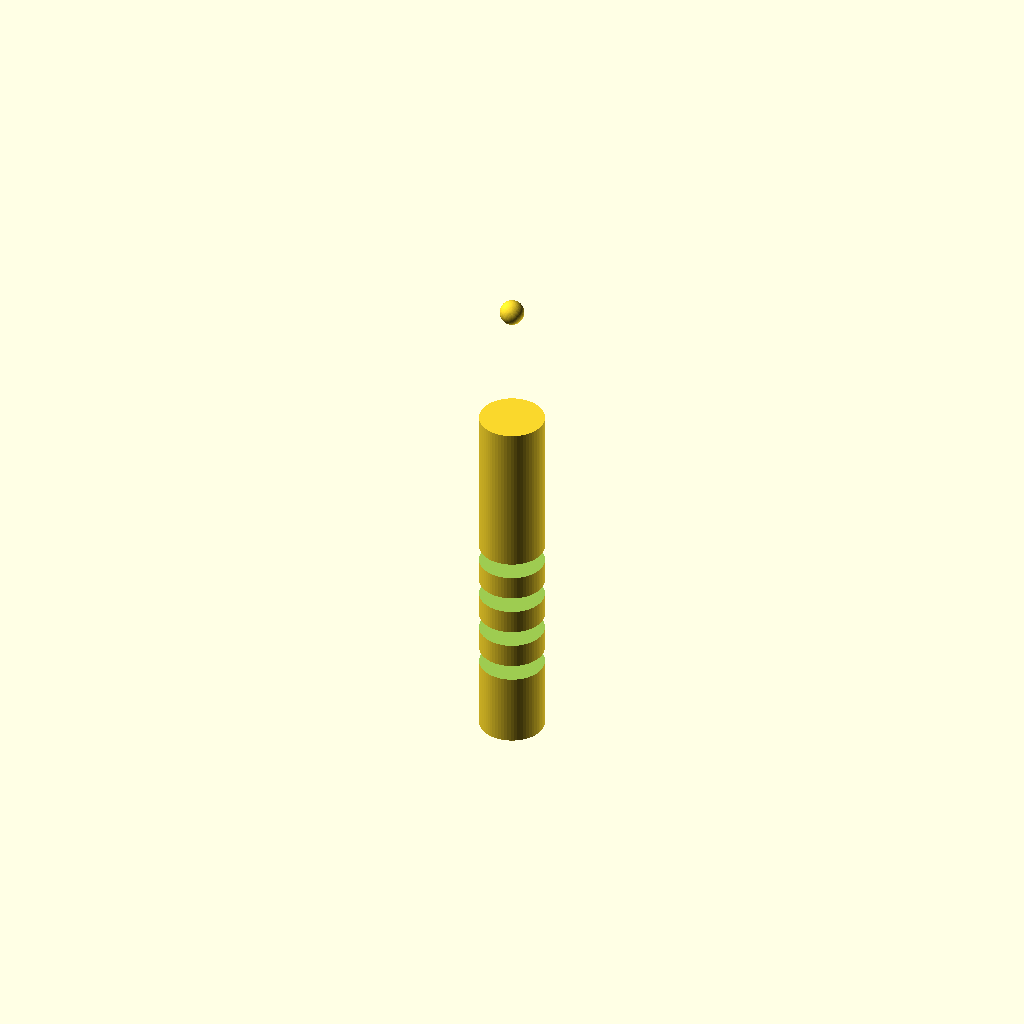
Cell 1: rendered with the file's own defaults.
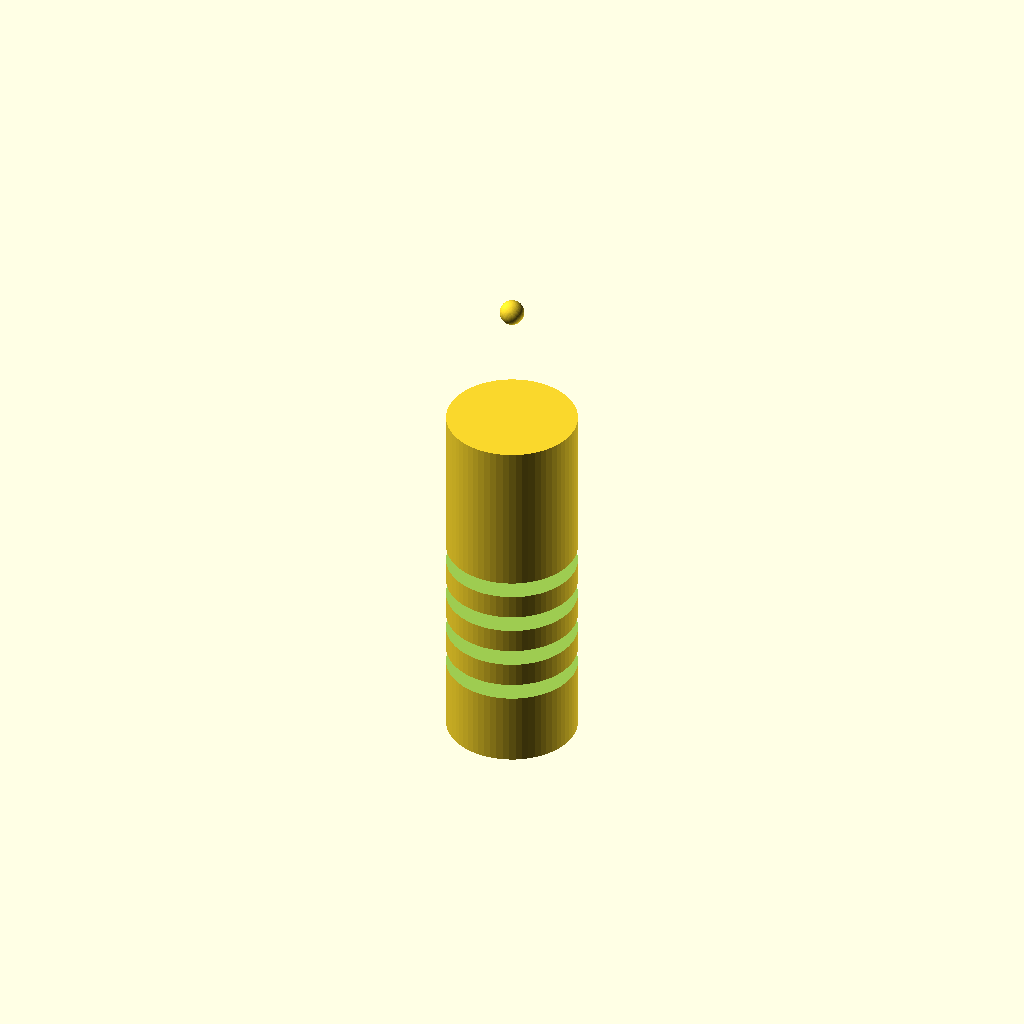
Cell 2 — handle_diameter set to 16, the other parameters unchanged.
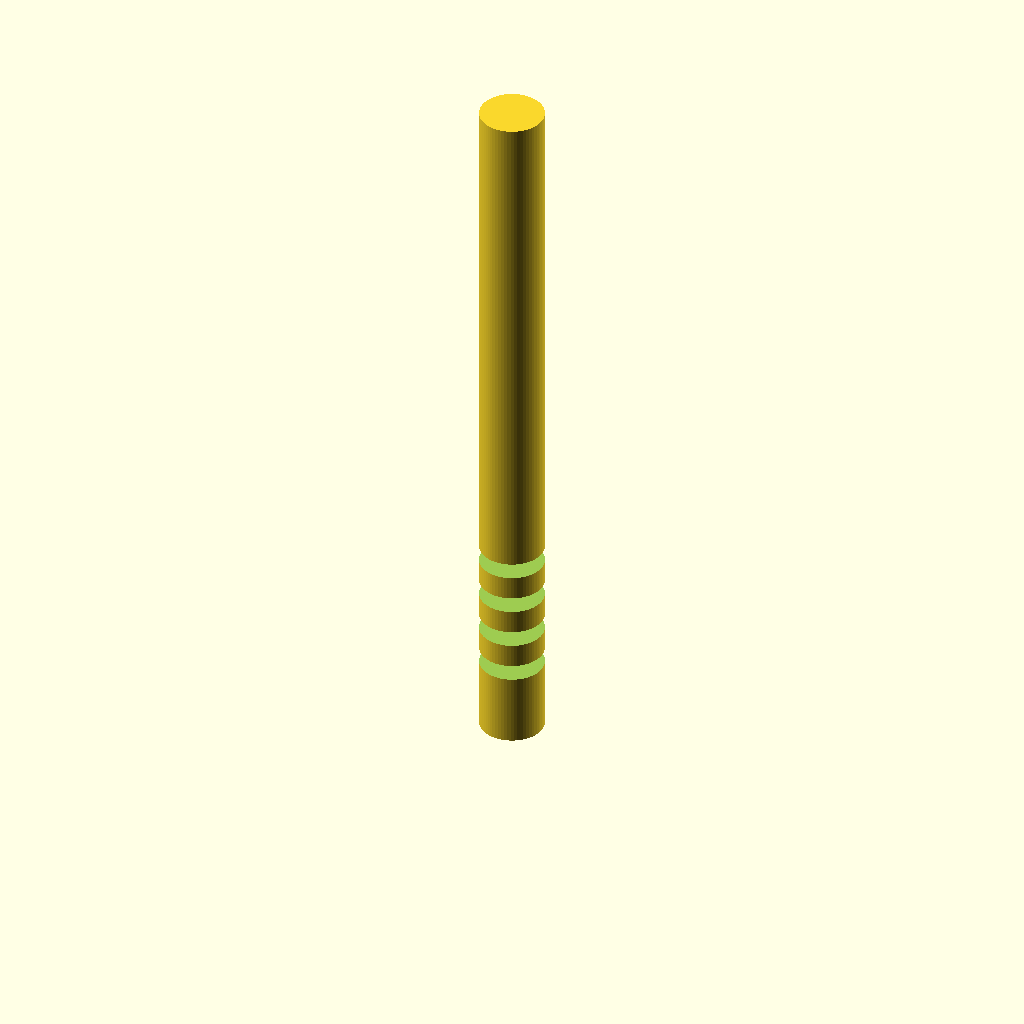
Cell 3 — handle_height set to 90, the other parameters unchanged.
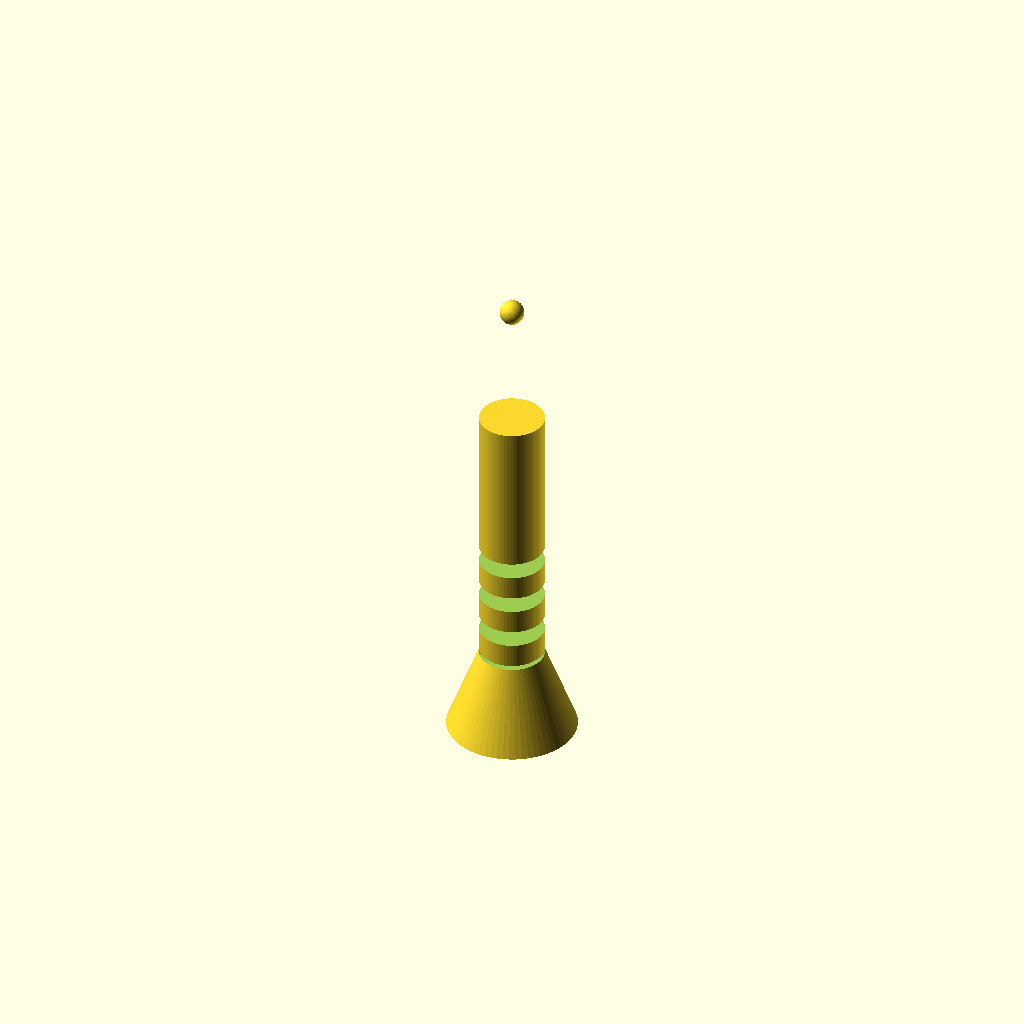
Cell 4 — cone_bottom_diameter set to 16, the other parameters unchanged.
All cells are drawn from one camera (rotation 55°, 0°, 25°, orthographic, colour scheme Cornfield), so only the parameter changes between them.
The OpenSCAD source (bench/results/main-tiiny/code/tiiny_deepreinforce-ai_Ornith-1.0-35B/micropestle_1p5ml_s1_a2.scad):
// Pestle for 1.5 mL microcentrifuge tube
// Print orientation: standing upright on XY plane at z=0

// Handle dimensions
handle_diameter = 8;      // mm
handle_height = 45;        // mm, z=0 to z=45

// Cone dimensions
cone_bottom_diameter = 8;  // mm, at z=45
cone_top_diameter = 3;     // mm, at z=62
cone_height = 17;          // mm, z=45 to z=62

// Tip dimensions
tip_diameter = 3;          // mm
tip_center_z = 62;         // mm

// Groove dimensions
groove_width = 2;          // mm (in Z)
groove_depth = 1;        // mm
groove_centers = [10, 15, 20, 25];  // mm, Z positions

// Build the pestle
difference() {
    union() {
        // Handle: cylinder from z=0 to z=45
        cylinder(d=handle_diameter, h=handle_height, center=false, $fn=64);
        
        // Cone: taper from 8mm to 3mm over z=45 to z=62
        cylinder(d1=cone_bottom_diameter, d2=cone_top_diameter, h=cone_height, center=false, $fn=64);
        
        // Rounded tip: sphere centered at z=62
        translate([0, 0, tip_center_z - tip_diameter/2])
            sphere(d=tip_diameter, $fn=64);
    }
    
    // Cut four circumferential grooves into the handle
    for (z_center = groove_centers) {
        // Create a groove by subtracting a cylinder that only removes surface material
        // The groove cylinder should be slightly larger than the handle to ensure it cuts through
        translate([0, 0, z_center - groove_width/2])
            cylinder(d=handle_diameter + 0.02, h=groove_width + 0.02, center=false, $fn=64);
    }
}
Parameter table extracted from the source (name, type, default, range or options):
handle_diameter: number, default 8
handle_height: number, default 45
cone_bottom_diameter: number, default 8
cone_top_diameter: number, default 3
cone_height: number, default 17
tip_diameter: number, default 3
tip_center_z: number, default 62
groove_width: number, default 2
groove_depth: number, default 1
groove_centers: vector, default [10, 15, 20, 25]
